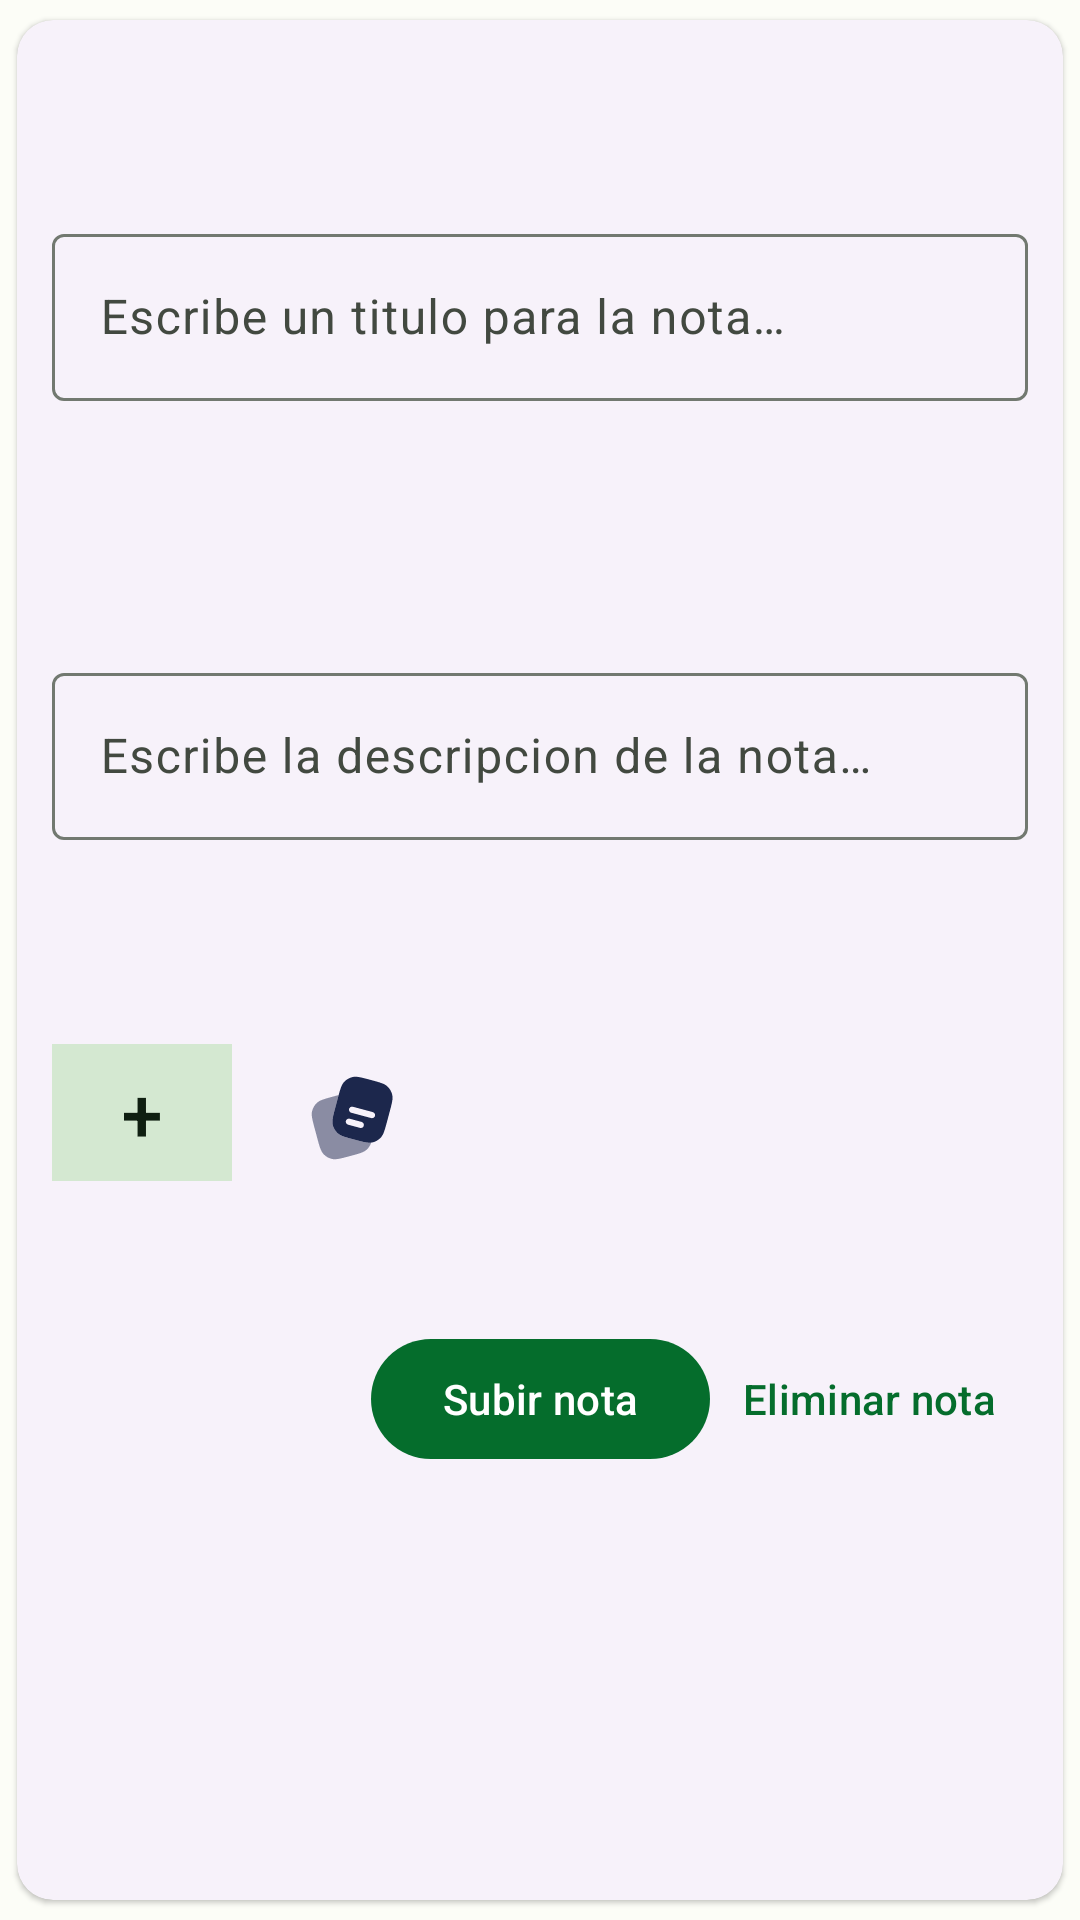

Layout XML and referenced resources for this Android screen:
<!-- AndroidManifest.xml: application theme Theme.KetNote -->
<!-- res/layout/create_note_dialog_layout.xml -->
<?xml version="1.0" encoding="utf-8"?>
<com.google.android.material.card.MaterialCardView xmlns:android="http://schemas.android.com/apk/res/android"
    xmlns:app="http://schemas.android.com/apk/res-auto"
    style="@style/Widget.Material3.CardView.Elevated"
    android:layout_width="match_parent"
    android:layout_height="wrap_content"
    app:cardUseCompatPadding="true"
    app:contentPadding="12dp">

    <androidx.constraintlayout.widget.ConstraintLayout
        android:layout_width="match_parent"
        android:layout_height="match_parent">

        <com.google.android.material.textfield.TextInputLayout
            android:id="@+id/title_edit_text_layout"
            android:layout_width="match_parent"
            android:layout_height="wrap_content"
            app:layout_constraintBottom_toBottomOf="parent"
            app:layout_constraintEnd_toEndOf="parent"
            app:layout_constraintStart_toStartOf="parent"
            app:layout_constraintTop_toTopOf="parent"
            app:layout_constraintVertical_bias="0.1">

            <com.google.android.material.textfield.TextInputEditText
                android:id="@+id/home_title_note_text"
                android:layout_width="match_parent"
                android:layout_height="wrap_content"
                android:hint="@string/title" />
        </com.google.android.material.textfield.TextInputLayout>


        <com.google.android.material.textfield.TextInputLayout
            android:id="@+id/text_edit_text_layout"
            android:layout_width="match_parent"
            android:layout_height="wrap_content"
            app:layout_constraintBottom_toBottomOf="parent"
            app:layout_constraintEnd_toEndOf="parent"
            app:layout_constraintStart_toStartOf="parent"
            app:layout_constraintTop_toBottomOf="@id/title_edit_text_layout"
            app:layout_constraintVertical_bias="0.2">

            <com.google.android.material.textfield.TextInputEditText
                android:id="@+id/home_text_note_text"
                android:layout_width="match_parent"
                android:layout_height="wrap_content"
                android:hint="@string/text" />
        </com.google.android.material.textfield.TextInputLayout>


        <com.google.android.material.button.MaterialButton
            android:id="@+id/add_image_button"
            style="@style/Widget.Material3.Button.TonalButton"
            android:layout_width="60dp"
            android:layout_height="wrap_content"
            android:layout_marginTop="8dp"
            android:text="+"
            android:textAlignment="center"
            android:textSize="25sp"
            app:cornerRadius="0dp"
            app:layout_constraintBottom_toBottomOf="parent"
            app:layout_constraintEnd_toEndOf="parent"
            app:layout_constraintHorizontal_bias="0"
            app:layout_constraintStart_toStartOf="parent"
            app:layout_constraintTop_toBottomOf="@id/text_edit_text_layout"
            app:layout_constraintVertical_bias="0.2" />

        <ImageView
            android:id="@+id/image_received_test"
            android:layout_marginTop="8dp"
            app:layout_constraintBottom_toBottomOf="parent"
            app:layout_constraintEnd_toEndOf="parent"
            app:layout_constraintStart_toEndOf="@id/add_image_button"
            app:layout_constraintTop_toBottomOf="@id/text_edit_text_layout"
            app:layout_constraintVertical_bias="0.2"
            android:layout_width="60dp"
            android:layout_height="60dp"
            app:layout_constraintHorizontal_bias="0.05"
            android:src="@drawable/ic_launcher_foreground"/>


        <com.google.android.material.button.MaterialButton
            android:id="@+id/send_note_button"
            android:layout_width="wrap_content"
            android:layout_height="wrap_content"
            android:layout_marginTop="12dp"
            android:text="@string/submit_note"
            app:layout_constraintBottom_toBottomOf="parent"
            app:layout_constraintEnd_toEndOf="parent"
            app:layout_constraintStart_toStartOf="parent"
            app:layout_constraintTop_toBottomOf="@id/add_image_button"
            app:layout_constraintVertical_bias="0.2" />

        <com.google.android.material.button.MaterialButton
            android:id="@+id/delete_note_button"
            style="@style/Widget.Material3.Button.OutlinedButton"
            android:layout_width="wrap_content"
            android:background="@color/design_default_color_error"
            android:layout_height="wrap_content"
            android:layout_marginTop="12dp"
            android:text="@string/delete_note"
            app:layout_constraintBottom_toBottomOf="parent"
            app:layout_constraintEnd_toEndOf="parent"
            app:layout_constraintStart_toEndOf="@id/send_note_button"
            app:layout_constraintTop_toBottomOf="@id/add_image_button"
            app:layout_constraintVertical_bias="0.2" />


    </androidx.constraintlayout.widget.ConstraintLayout>
</com.google.android.material.card.MaterialCardView>
<!-- resources referenced by this layout -->
<resources>
  <string name="delete_note">Eliminar nota</string>
  <string name="submit_note">Subir nota</string>
  <string name="text">Escribe la descripcion de la nota…</string>
  <string name="title">Escribe un titulo para la nota…</string>
  <style name="Theme.KetNote" parent="Base.Theme.KetNote" />
  <color name="md_theme_light_primary">#056D2C</color>
  <color name="md_theme_light_onPrimary">#FFFFFF</color>
  <color name="md_theme_light_primaryContainer">#9BF7A5</color>
  <color name="md_theme_light_onPrimaryContainer">#002108</color>
  <color name="md_theme_light_secondary">#516350</color>
  <color name="md_theme_light_onSecondary">#FFFFFF</color>
  <color name="md_theme_light_secondaryContainer">#D4E8D1</color>
  <color name="md_theme_light_onSecondaryContainer">#0F1F11</color>
  <color name="md_theme_light_tertiary">#39656C</color>
  <color name="md_theme_light_onTertiary">#FFFFFF</color>
  <color name="md_theme_light_tertiaryContainer">#BDEAF3</color>
  <color name="md_theme_light_onTertiaryContainer">#001F24</color>
  <color name="md_theme_light_error">#BA1A1A</color>
  <color name="md_theme_light_errorContainer">#FFDAD6</color>
  <color name="md_theme_light_onError">#FFFFFF</color>
  <color name="md_theme_light_onErrorContainer">#410002</color>
  <color name="md_theme_light_background">#FCFDF7</color>
  <color name="md_theme_light_onBackground">#1A1C19</color>
  <color name="md_theme_light_surface">#FCFDF7</color>
  <color name="md_theme_light_onSurface">#1A1C19</color>
  <color name="md_theme_light_surfaceVariant">#DDE5D9</color>
  <color name="md_theme_light_onSurfaceVariant">#424940</color>
  <color name="md_theme_light_outline">#727970</color>
  <color name="md_theme_light_inverseOnSurface">#F0F1EB</color>
  <color name="md_theme_light_inverseSurface">#2E312D</color>
  <color name="md_theme_light_inversePrimary">#80DA8B</color>
  <style name="ThemeOverlay.App.BottomSheetDialog" parent="ThemeOverlay.Material3.BottomSheetDialog">
          <item name="android:navigationBarColor">@android:color/transparent</item>
          <item name="android:windowLightNavigationBar">true</item>
      </style>
</resources>
